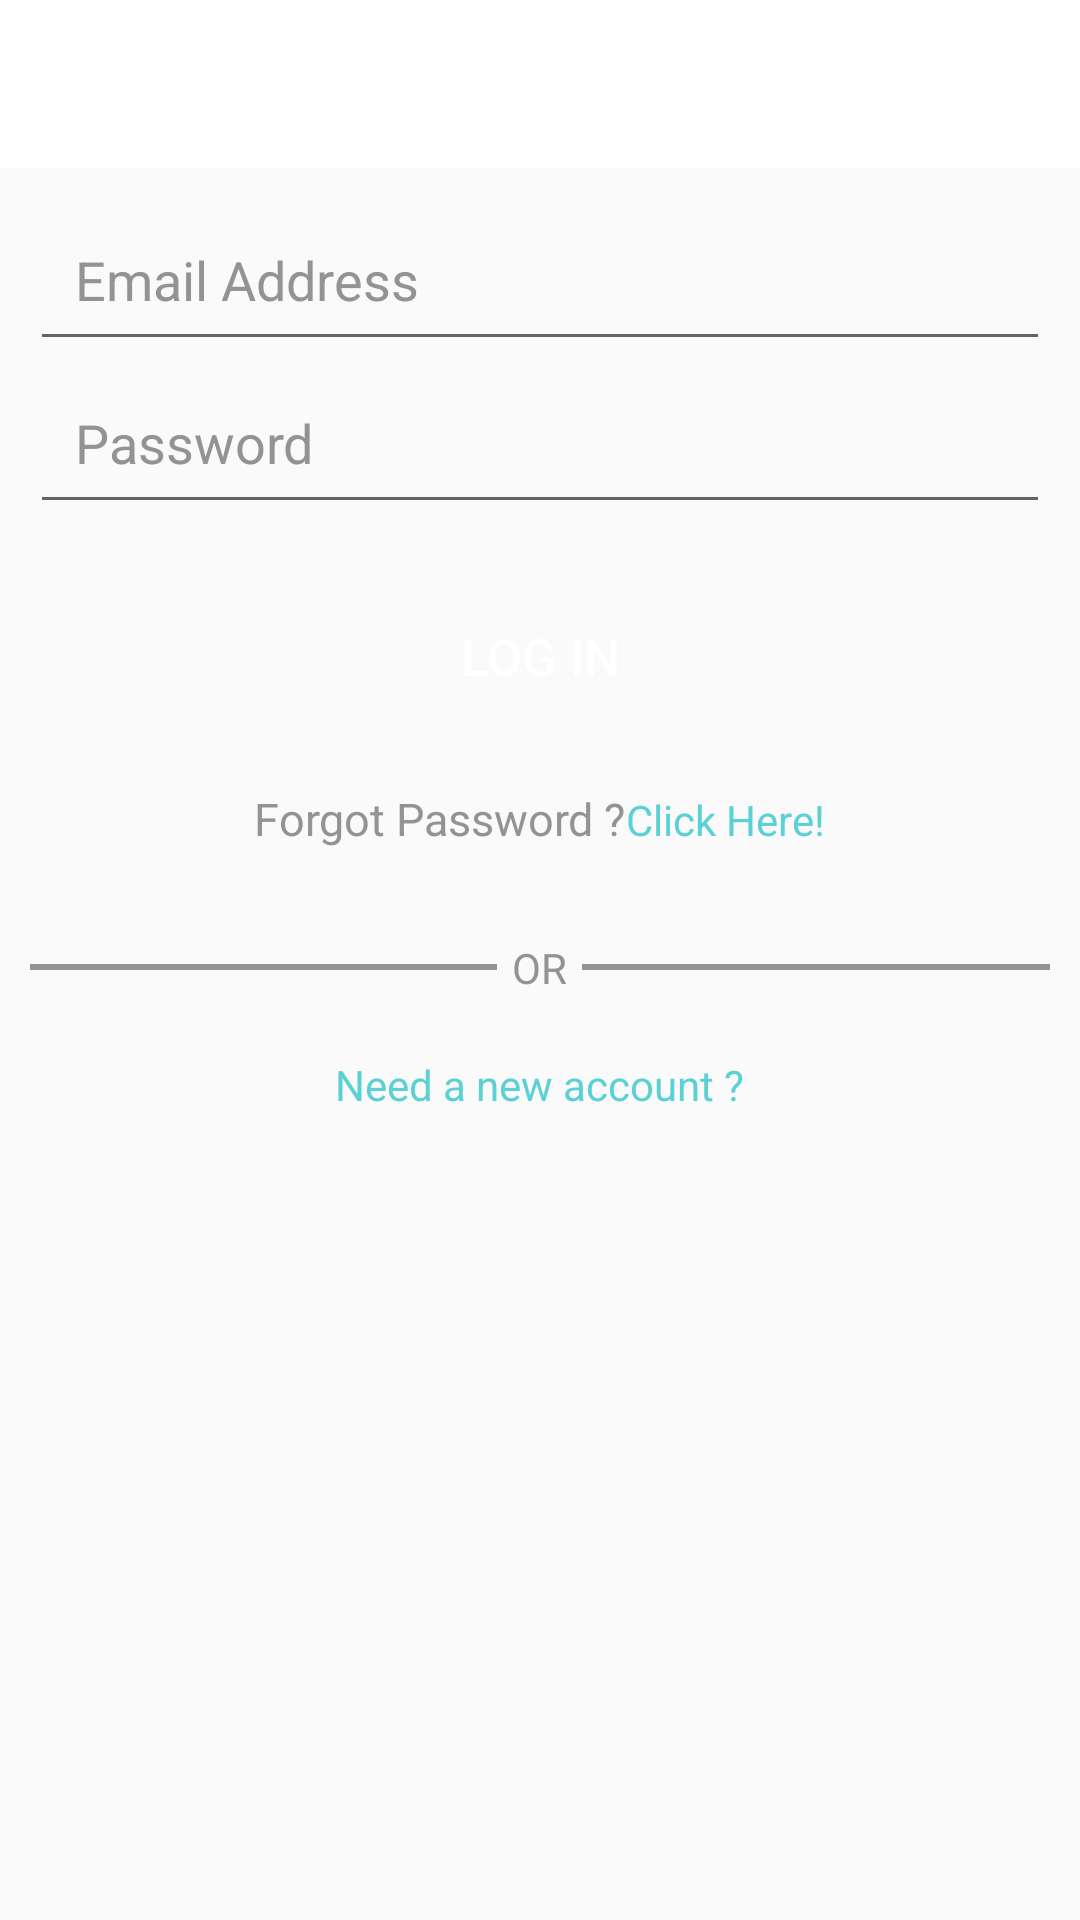

Reconstruct the res/layout file that produces this screen, plus the resources it refers to.
<!-- AndroidManifest.xml: application theme AppTheme -->
<!-- res/layout/activity_log_in.xml -->
<?xml version="1.0" encoding="utf-8"?>
<RelativeLayout xmlns:android="http://schemas.android.com/apk/res/android"
    xmlns:app="http://schemas.android.com/apk/res-auto"
    xmlns:tools="http://schemas.android.com/tools"
    android:id="@+id/relativeLayoutParentLogIn"
    android:layout_width="match_parent"
    android:layout_height="match_parent"
    tools:context=".activities.LogInActivity">

    <include
        android:id="@+id/toolbarLogIn"
        layout="@layout/custom_app_bar" />

    <RelativeLayout
        android:layout_width="match_parent"
        android:layout_height="match_parent"
        android:layout_below="@+id/toolbarLogIn"
        android:padding="10dp">

        <EditText
            android:id="@+id/editTextEmailLogIn"
            android:layout_width="match_parent"
            android:layout_height="wrap_content"
            android:hint="@string/email_address"
            android:inputType="textEmailAddress"
            android:padding="15dp"
            android:textColor="@color/colorSecondaryText"
            android:textColorHint="@color/colorSecondaryText" />

        <EditText
            android:id="@+id/editTextPasswordLogIn"
            android:layout_width="match_parent"
            android:layout_height="wrap_content"
            android:layout_below="@+id/editTextEmailLogIn"
            android:hint="@string/password"
            android:inputType="textPassword"
            android:padding="15dp"
            android:textColor="@color/colorSecondaryText"
            android:textColorHint="@color/colorSecondaryText" />

        <Button
            android:id="@+id/buttonLogIn"
            android:layout_width="match_parent"
            android:layout_height="wrap_content"
            android:layout_below="@+id/editTextPasswordLogIn"
            android:layout_marginTop="20dp"
            android:background="@drawable/login_button"
            android:text="@string/log_in"
            android:textColor="@color/colorWhite"
            android:textSize="17sp" />

        <LinearLayout
            android:id="@+id/linearLayoutForgotPasswordContainerLogIn"
            android:layout_width="match_parent"
            android:layout_height="wrap_content"
            android:layout_below="@+id/buttonLogIn"
            android:layout_centerHorizontal="true"
            android:layout_marginTop="20dp"
            android:gravity="center_horizontal"
            android:orientation="horizontal">

            <TextView
                android:id="@+id/textViewForgotPasswordLogin"
                android:layout_width="wrap_content"
                android:layout_height="wrap_content"
                android:text="@string/forgot_password"
                android:textColor="@color/colorSecondaryText"
                android:textSize="15sp" />

            <TextView
                android:id="@+id/textViewClickForgotPasswordLogIn"
                android:layout_width="wrap_content"
                android:layout_height="wrap_content"
                android:clickable="true"
                android:focusable="true"
                android:text="@string/click_here"
                android:textColor="@color/colorAccent" />

        </LinearLayout>

        <LinearLayout
            android:id="@+id/linearLayoutDividerContainerLogIn"
            android:layout_width="match_parent"
            android:layout_height="wrap_content"
            android:layout_below="@+id/linearLayoutForgotPasswordContainerLogIn"
            android:layout_marginTop="30dp"
            android:gravity="center">

            <View
                android:layout_width="0dp"
                android:layout_height="2dp"
                android:layout_weight="1"
                android:background="@color/colorSecondaryText" />

            <TextView
                android:layout_width="wrap_content"
                android:layout_height="wrap_content"
                android:layout_marginStart="5dp"
                android:layout_marginEnd="5dp"
                android:text="@string/or"
                android:textColor="@color/colorSecondaryText" />

            <View
                android:layout_width="0dp"
                android:layout_height="2dp"
                android:layout_weight="1"
                android:background="@color/colorSecondaryText" />

        </LinearLayout>

        <TextView
            android:id="@+id/textViewNeedNewAccountLogin"
            android:layout_width="wrap_content"
            android:layout_height="wrap_content"
            android:layout_below="@+id/linearLayoutDividerContainerLogIn"
            android:layout_centerHorizontal="true"
            android:layout_marginTop="20dp"
            android:clickable="true"
            android:focusable="true"
            android:text="@string/need_a_new_account"
            android:textColor="@color/colorAccent" />

    </RelativeLayout>


</RelativeLayout>
<!-- res/layout/custom_app_bar.xml (included above) -->
<?xml version="1.0" encoding="utf-8"?>
<android.support.v7.widget.Toolbar xmlns:android="http://schemas.android.com/apk/res/android"
    android:id="@+id/toolbarLogIn"
    android:layout_width="match_parent"
    android:layout_height="wrap_content"
    android:background="@color/colorWhite" />
<!-- resources referenced by this layout -->
<resources>
  <color name="colorAccent">#5BD1D5</color>
  <color name="colorSecondaryText">#939393</color>
  <color name="colorWhite">#FFFFFF</color>
  <string name="click_here">Click Here!</string>
  <string name="email_address">Email Address</string>
  <string name="forgot_password">Forgot Password ?</string>
  <string name="log_in">Log In</string>
  <string name="need_a_new_account">Need a new account ?</string>
  <string name="or">OR</string>
  <string name="password">Password</string>
  <style name="AppTheme" parent="Theme.AppCompat.Light.NoActionBar">
          
          <item name="colorPrimary">@color/colorPrimary</item>
          <item name="colorPrimaryDark">@color/colorPrimaryDark</item>
          <item name="colorAccent">@color/colorAccent</item>
      </style>
  <color name="colorPrimary">#5BD1D5</color>
  <color name="colorPrimaryDark">#5BD1D5</color>
</resources>
